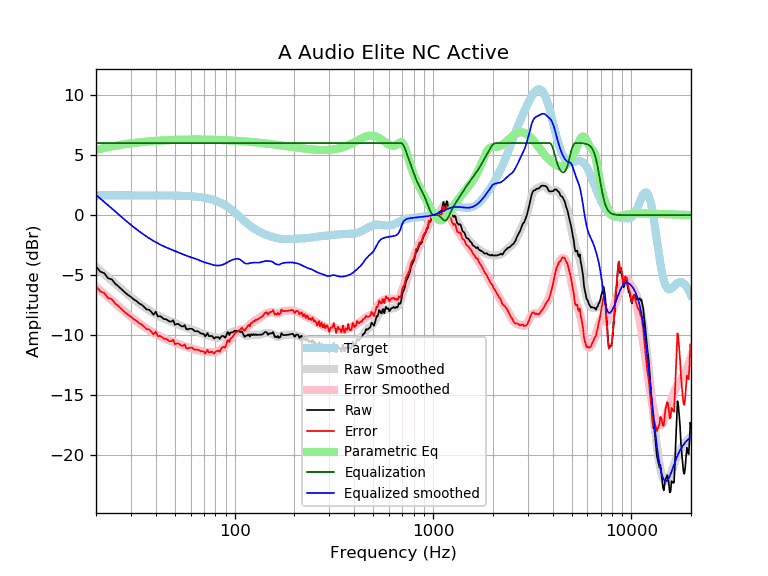

Data behind this chart, as committed beside it:
frequency, raw, error, smoothed, error_smoothed, equalization, parametric_eq, equalized_raw, equalized_smoothed, target
20, -4.28, -5.93, -4.31, -5.96, 6.00, 5.43, 1.72, 1.69, 1.65
21, -4.69, -6.34, -4.61, -6.26, 6.00, 5.52, 1.31, 1.39, 1.65
22, -4.83, -6.48, -4.90, -6.54, 6.00, 5.59, 1.17, 1.10, 1.65
23, -5.25, -6.90, -5.17, -6.82, 6.00, 5.66, 0.75, 0.83, 1.65
24, -5.34, -6.99, -5.44, -7.09, 6.00, 5.72, 0.66, 0.56, 1.65
25, -5.70, -7.35, -5.70, -7.34, 6.00, 5.77, 0.30, 0.30, 1.65
26, -5.94, -7.59, -5.94, -7.59, 6.00, 5.82, 0.06, 0.06, 1.65
27, -6.19, -7.84, -6.18, -7.83, 6.00, 5.86, -0.19, -0.18, 1.65
28, -6.44, -8.09, -6.41, -8.05, 6.00, 5.90, -0.44, -0.41, 1.65
29, -6.64, -8.29, -6.62, -8.26, 6.00, 5.94, -0.64, -0.62, 1.65
30, -6.80, -8.45, -6.82, -8.46, 6.00, 5.97, -0.80, -0.82, 1.65
31, -7.02, -8.67, -7.00, -8.65, 6.00, 6.00, -1.02, -1.00, 1.65
32, -7.15, -8.79, -7.18, -8.83, 6.00, 6.03, -1.15, -1.18, 1.65
33, -7.35, -8.99, -7.34, -8.99, 6.00, 6.05, -1.35, -1.34, 1.65
34, -7.46, -9.10, -7.50, -9.15, 6.00, 6.08, -1.46, -1.50, 1.65
35, -7.65, -9.29, -7.65, -9.29, 6.00, 6.10, -1.65, -1.65, 1.65
36, -7.85, -9.49, -7.79, -9.43, 6.00, 6.12, -1.85, -1.79, 1.65
37, -7.87, -9.51, -7.91, -9.56, 6.00, 6.13, -1.87, -1.91, 1.64
38, -8.05, -9.70, -8.04, -9.68, 6.00, 6.15, -2.05, -2.04, 1.64
39, -8.29, -9.94, -8.15, -9.79, 6.00, 6.16, -2.29, -2.15, 1.64
40, -8.04, -9.68, -8.25, -9.89, 6.00, 6.18, -2.04, -2.25, 1.64
41, -8.44, -10.08, -8.35, -9.99, 6.00, 6.19, -2.44, -2.35, 1.64
42, -8.40, -10.04, -8.44, -10.08, 6.00, 6.20, -2.40, -2.44, 1.64
43, -8.51, -10.15, -8.52, -10.16, 6.00, 6.21, -2.51, -2.52, 1.64
44, -8.65, -10.29, -8.60, -10.24, 6.00, 6.22, -2.65, -2.60, 1.64
45, -8.65, -10.29, -8.67, -10.31, 6.00, 6.23, -2.65, -2.67, 1.64
46, -8.75, -10.39, -8.74, -10.38, 6.00, 6.24, -2.75, -2.74, 1.64
47, -8.86, -10.49, -8.81, -10.44, 6.00, 6.24, -2.86, -2.81, 1.63
48, -8.86, -10.49, -8.87, -10.50, 6.00, 6.25, -2.86, -2.87, 1.63
49, -8.75, -10.37, -8.93, -10.55, 6.00, 6.26, -2.75, -2.93, 1.63
50, -9.12, -10.75, -8.98, -10.61, 6.00, 6.26, -3.12, -2.98, 1.63
51, -9.06, -10.68, -9.04, -10.67, 6.00, 6.27, -3.06, -3.04, 1.62
52, -9.06, -10.68, -9.10, -10.72, 6.00, 6.27, -3.06, -3.10, 1.62
53, -9.16, -10.78, -9.16, -10.77, 6.00, 6.27, -3.16, -3.16, 1.62
54, -9.26, -10.87, -9.21, -10.82, 6.00, 6.28, -3.26, -3.21, 1.61
55, -9.26, -10.86, -9.27, -10.87, 6.00, 6.28, -3.26, -3.27, 1.61
56, -9.15, -10.76, -9.32, -10.92, 6.00, 6.28, -3.15, -3.32, 1.60
57, -9.48, -11.08, -9.37, -10.96, 6.00, 6.28, -3.48, -3.37, 1.60
58, -9.51, -11.10, -9.41, -11.00, 6.00, 6.29, -3.51, -3.41, 1.59
59, -9.46, -11.04, -9.45, -11.04, 6.00, 6.29, -3.46, -3.45, 1.58
60, -9.46, -11.03, -9.49, -11.07, 6.00, 6.29, -3.46, -3.49, 1.58
61, -9.46, -11.03, -9.53, -11.10, 6.00, 6.29, -3.46, -3.53, 1.57
62, -9.57, -11.12, -9.57, -11.13, 6.00, 6.29, -3.57, -3.57, 1.56
63, -9.66, -11.21, -9.61, -11.16, 6.00, 6.29, -3.66, -3.61, 1.55
64, -9.66, -11.20, -9.65, -11.19, 6.00, 6.29, -3.66, -3.65, 1.54
65, -9.66, -11.19, -9.70, -11.23, 6.00, 6.29, -3.66, -3.70, 1.53
66, -9.71, -11.23, -9.75, -11.26, 6.00, 6.29, -3.71, -3.75, 1.51
67, -9.81, -11.31, -9.79, -11.29, 6.00, 6.29, -3.81, -3.79, 1.50
68, -9.86, -11.35, -9.84, -11.32, 6.00, 6.29, -3.86, -3.84, 1.49
69, -9.86, -11.33, -9.88, -11.35, 6.00, 6.29, -3.86, -3.88, 1.47
70, -9.91, -11.36, -9.91, -11.36, 6.00, 6.29, -3.91, -3.91, 1.45
71, -10.10, -11.53, -9.94, -11.38, 6.00, 6.29, -4.10, -3.94, 1.44
72, -9.96, -11.38, -9.97, -11.39, 6.00, 6.28, -3.96, -3.97, 1.42
73, -9.82, -11.22, -10.00, -11.39, 6.00, 6.28, -3.82, -4.00, 1.40
74, -10.06, -11.43, -10.03, -11.40, 6.00, 6.28, -4.06, -4.03, 1.37
75, -10.06, -11.41, -10.05, -11.40, 6.00, 6.28, -4.06, -4.05, 1.35
76, -10.06, -11.39, -10.09, -11.41, 6.00, 6.28, -4.06, -4.09, 1.32
77, -10.06, -11.36, -10.12, -11.41, 6.00, 6.27, -4.06, -4.12, 1.30
78, -10.20, -11.47, -10.14, -11.41, 6.00, 6.27, -4.20, -4.14, 1.27
79, -10.28, -11.51, -10.17, -11.41, 6.00, 6.27, -4.28, -4.17, 1.24
... 553 more rows
